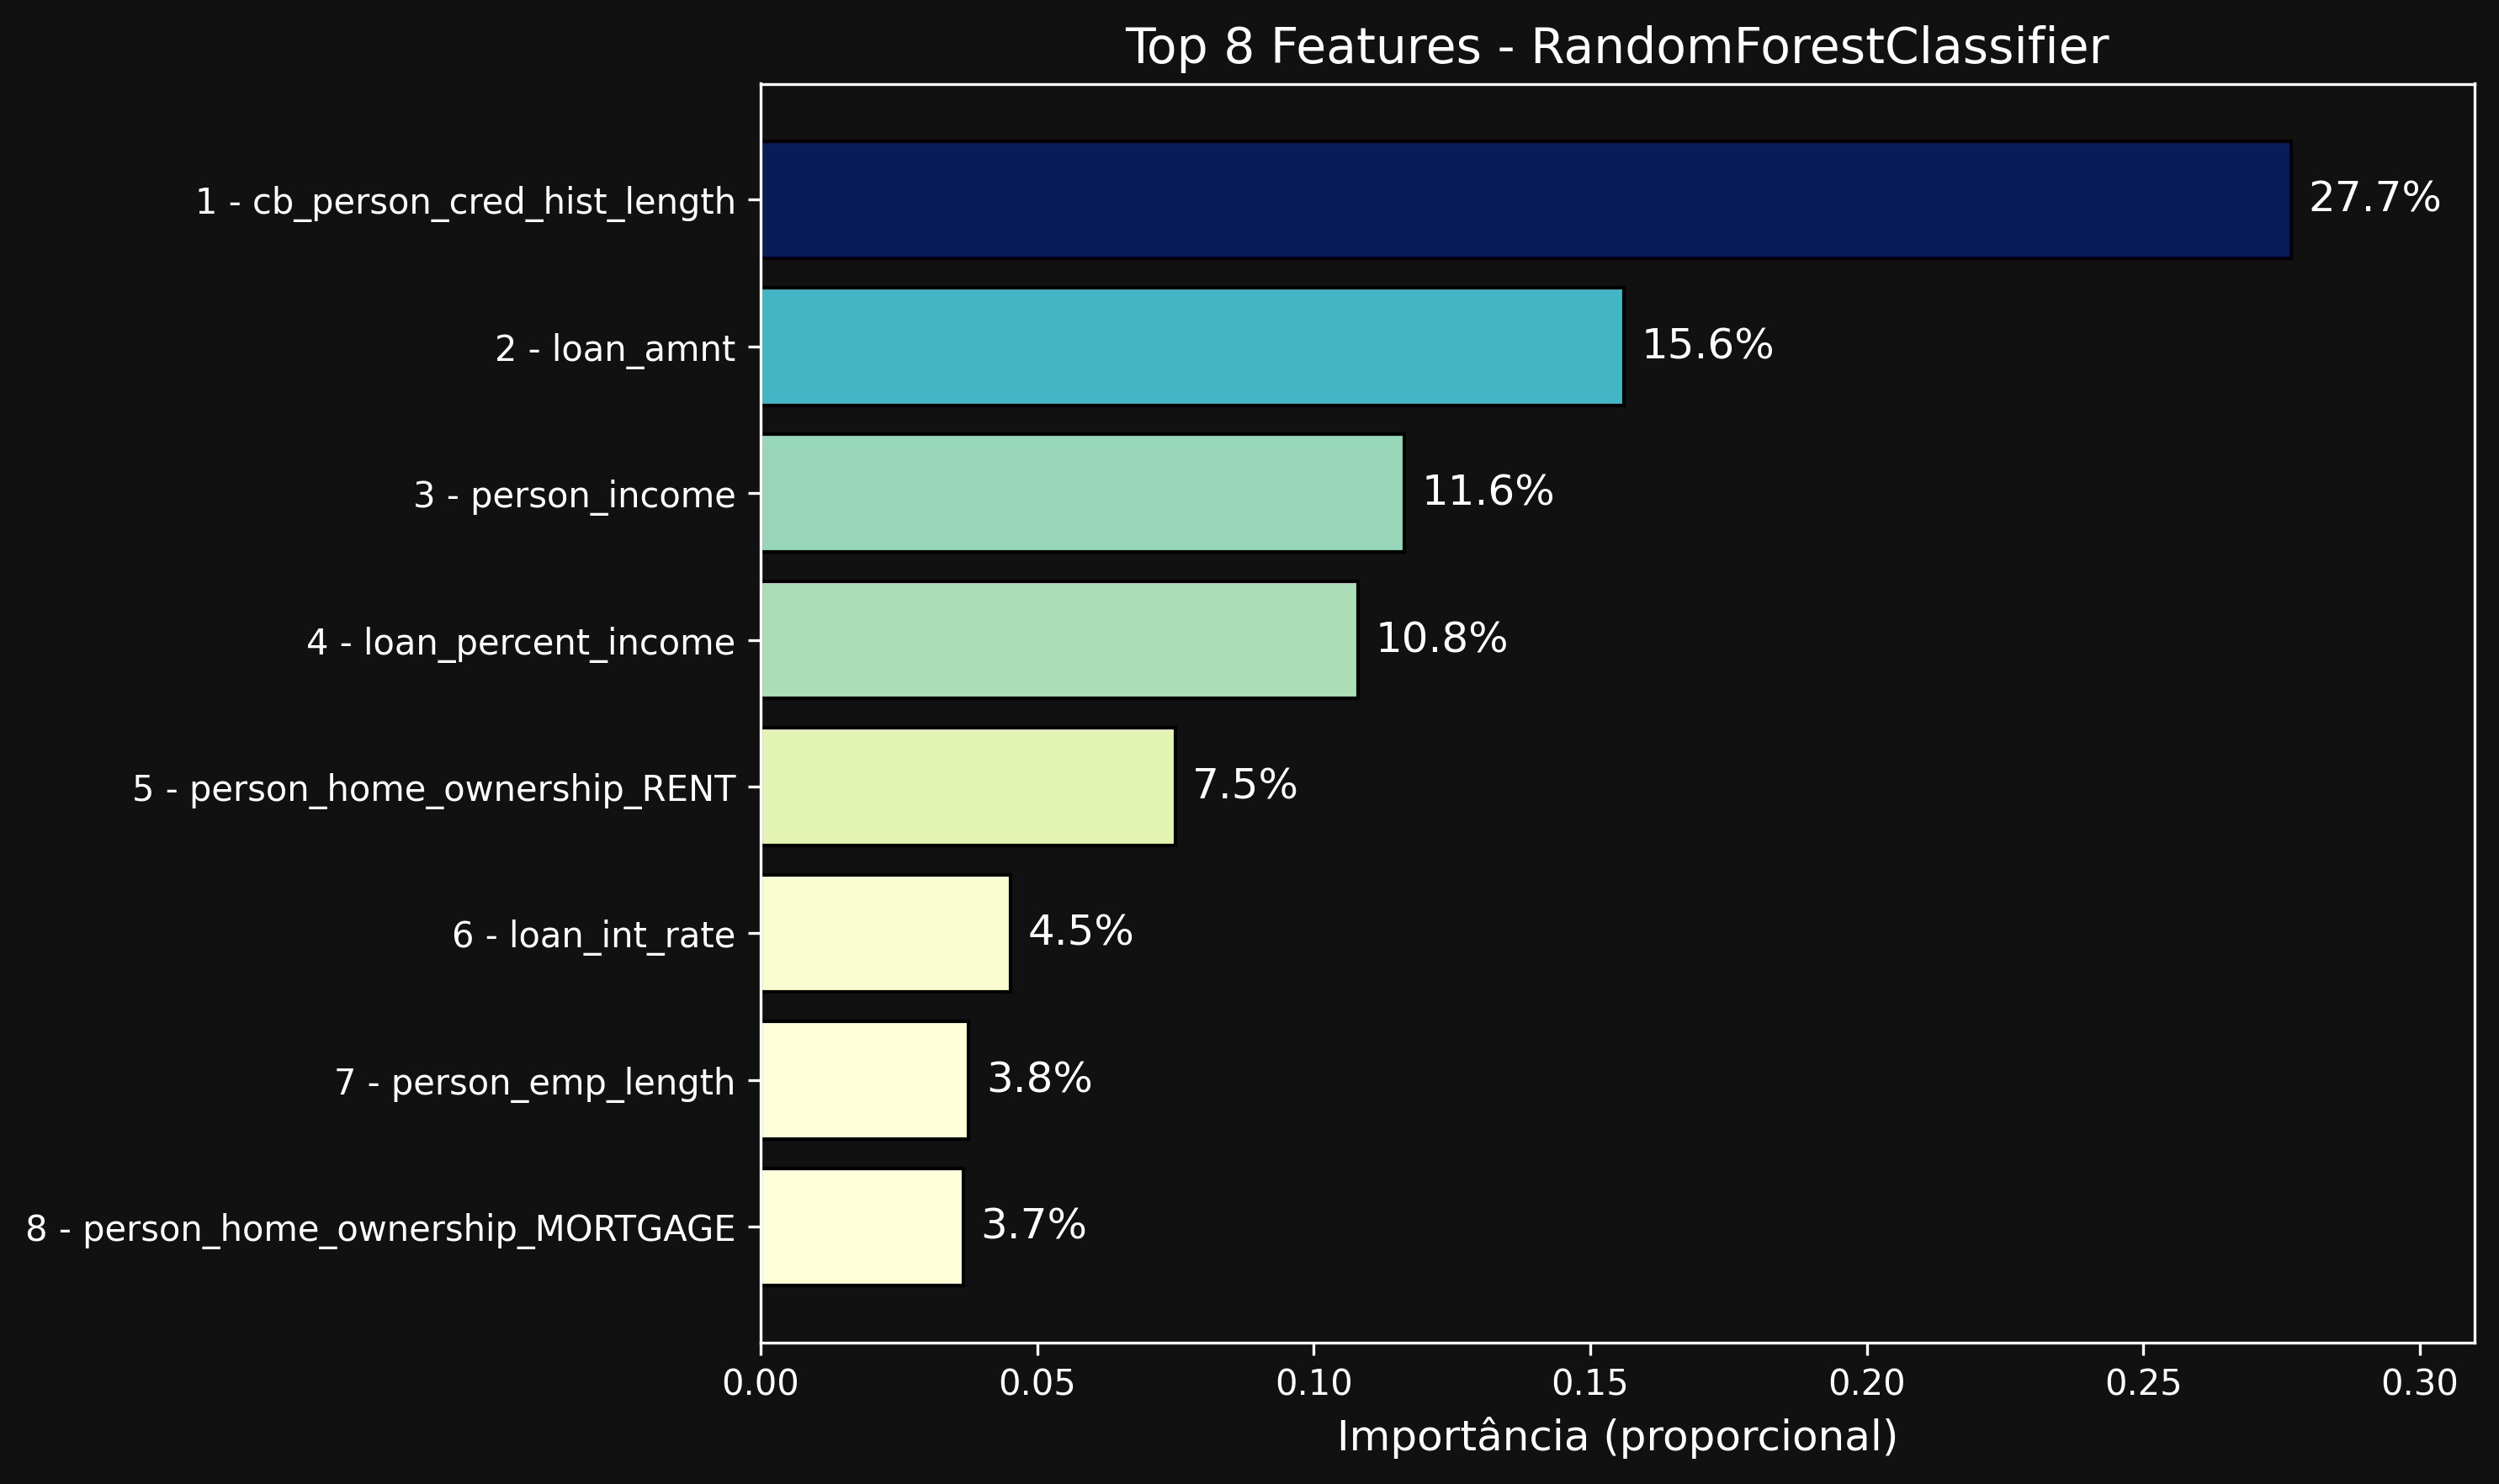

Data behind this chart, as committed beside it:
Variável, Importância
cb_person_cred_hist_length, 0.2767
loan_amnt, 0.1561
person_income, 0.1165
loan_percent_income, 0.1081
person_home_ownership_RENT, 0.07496
loan_int_rate, 0.04522
person_emp_length, 0.03767
person_home_ownership_MORTGAGE, 0.03669
loan_intent_DEBTCONSOLIDATION, 0.02667
person_home_ownership_OWN, 0.02529
loan_intent_MEDICAL, 0.02374
person_age, 0.01423
loan_intent_HOMEIMPROVEMENT, 0.01136
cb_person_default_on_file_Y, 0.009575
loan_grade, 0.008311
loan_intent_EDUCATION, 0.008025
loan_intent_VENTURE, 0.007713
cb_person_default_on_file_N, 0.00717
loan_intent_PERSONAL, 0.005455
person_home_ownership_OTHER, 0.0005986
